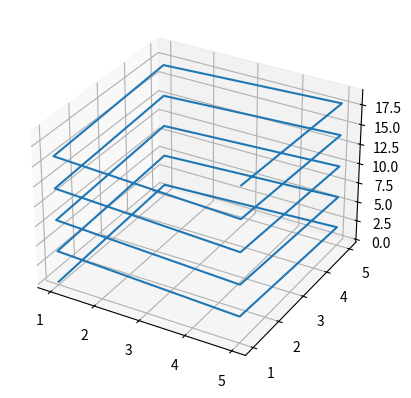

This figure's Python source:
#!/usr/bin/env python3
# -*- coding:utf-8 -*-

import numpy as np
import matplotlib.pyplot as plt

plt.figure()
ax = plt.axes(projection='3d')

'''
# 楼梯折线图
[1,5] [5,5]
[1,1] [5,1]
一共5楼
'''
x = [1, 1, 5, 5] * 5
y = [1, 5, 5, 1] * 5
z = np.arange(20)

ax.plot(x, y, z)

plt.show()